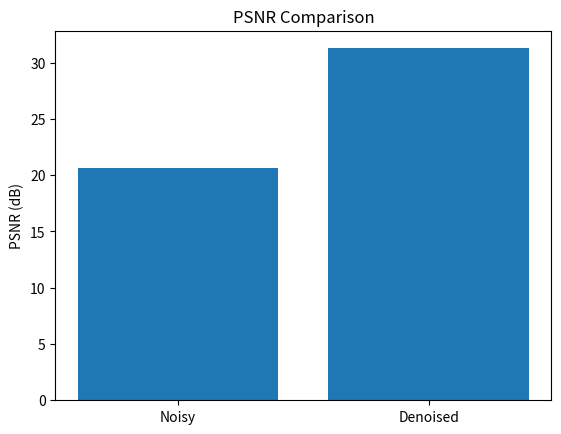
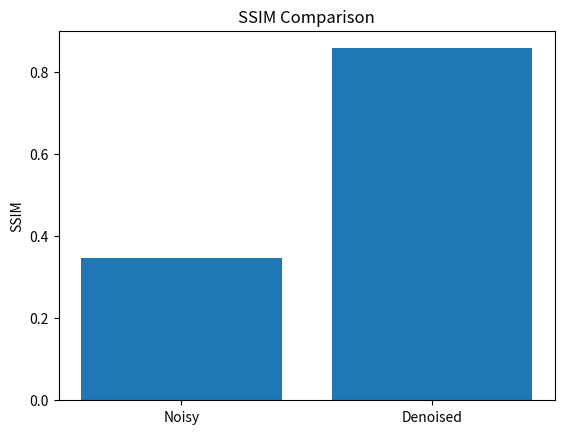

Here is the Python script that generated these plots, in order:
import matplotlib.pyplot as plt


labels = ["Noisy", "Denoised"]

psnr = [20.66, 31.27]
ssim = [0.3475, 0.8583]


plt.figure()
plt.bar(labels, psnr)
plt.ylabel("PSNR (dB)")
plt.title("PSNR Comparison")
plt.savefig("psnr_comparison.png", dpi=300, bbox_inches="tight")
plt.show()


plt.figure()
plt.bar(labels, ssim)
plt.ylabel("SSIM")
plt.title("SSIM Comparison")
plt.savefig("ssim_comparison.png", dpi=300, bbox_inches="tight")
plt.show()
